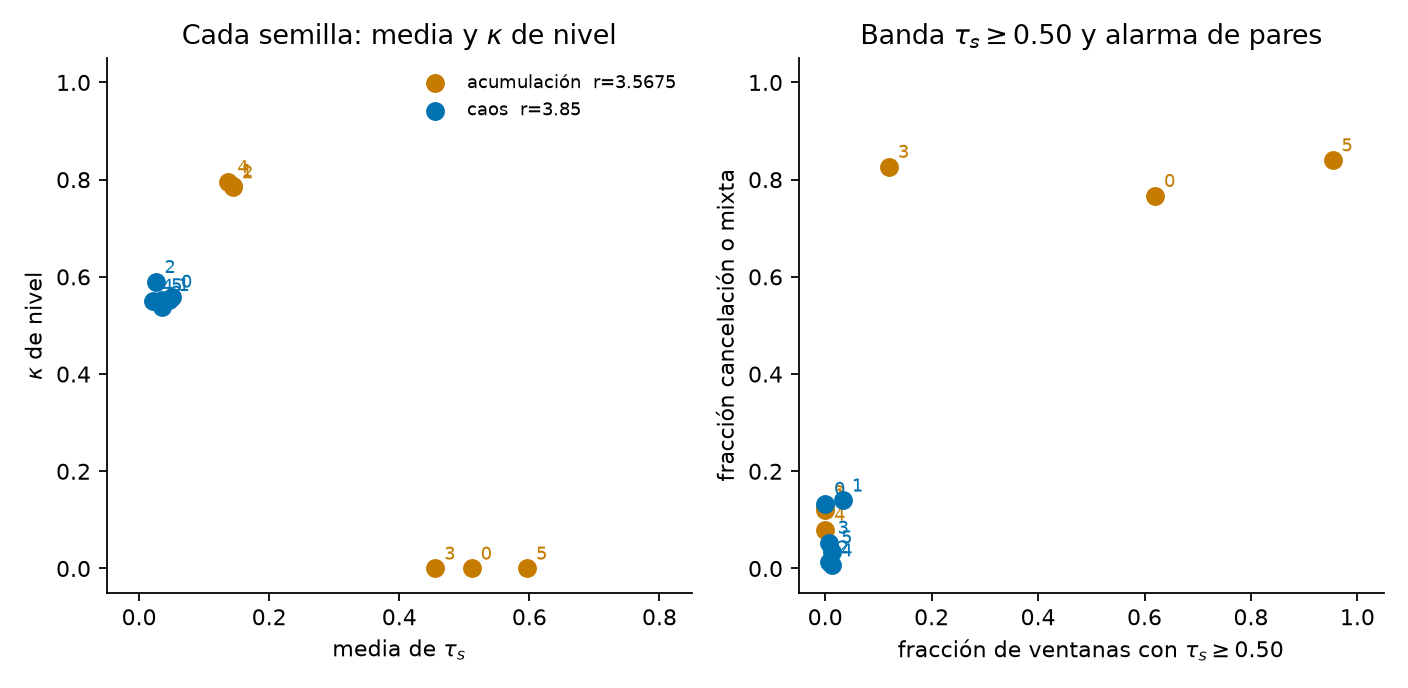

The table this chart was drawn from, first rows:
r, k, seed, n_monitoring, mean_tau_s, mean_abs_tau_s, mean_abs_dbar, mean_D, mean_kappa_change, n_quiet, n_coherent, n_cancellation, n_mixed, level_tau_s, level_abs_pair, level_kappa, frac_tau_ge_050, frac_tau_below_041, frac_cancel_or_mixed
3.567, 0, 45675, 150, 0.5115, 0.5115, 0.06059, 0.2405, 0.6844, 31, 4, 48, 67, 0.5062, 0.5062, 0.0, 0.62, 0.02, 0.7667
3.567, 1, 45692, 150, 0.1438, 0.1438, 0.03108, 0.06402, 0.5127, 127, 5, 11, 7, 0.1433, 0.6738, 0.7876, 0.0, 1.0, 0.12
3.567, 2, 45709, 150, 0.1446, 0.1446, 0.03343, 0.06719, 0.5142, 100, 31, 11, 8, 0.145, 0.6731, 0.7845, 0.0, 1.0, 0.1267
3.567, 3, 45726, 150, 0.4554, 0.4554, 0.02922, 0.3206, 0.855, 26, 0, 115, 9, 0.4549, 0.4549, 0.0, 0.12, 0.03333, 0.8267
3.567, 4, 45743, 150, 0.1372, 0.1372, 0.02891, 0.06356, 0.555, 125, 13, 8, 4, 0.1366, 0.6677, 0.795, 0.0, 1.0, 0.08
3.567, 5, 45760, 150, 0.5966, 0.5966, 0.1315, 0.3119, 0.5407, 24, 0, 124, 2, 0.606, 0.606, 0.0, 0.9533, 0.0, 0.84
3.85, 0, 48500, 150, 0.05066, 0.1234, 0.1222, 0.2886, 0.5732, 115, 15, 15, 5, 0.0462, 0.2756, 0.5595, 0.0, 0.98, 0.1333
3.85, 1, 48517, 150, 0.04655, 0.1312, 0.1317, 0.2891, 0.5596, 120, 9, 12, 9, 0.04392, 0.285, 0.5526, 0.03333, 0.9533, 0.14
3.85, 2, 48534, 150, 0.02524, 0.1103, 0.1109, 0.2883, 0.601, 148, 0, 2, 0, 0.02167, 0.2805, 0.5897, 0.006667, 0.9933, 0.01333
3.85, 3, 48551, 150, 0.03479, 0.1285, 0.1304, 0.2972, 0.5505, 136, 6, 7, 1, 0.03469, 0.2799, 0.537, 0.006667, 0.9733, 0.05333
3.85, 4, 48568, 150, 0.02148, 0.1188, 0.157, 0.29, 0.4523, 149, 0, 1, 0, 0.03191, 0.2781, 0.5508, 0.01333, 0.98, 0.006667
3.85, 5, 48585, 150, 0.03553, 0.1211, 0.1486, 0.295, 0.4926, 145, 0, 4, 1, 0.04471, 0.281, 0.5521, 0.01333, 0.9733, 0.03333
